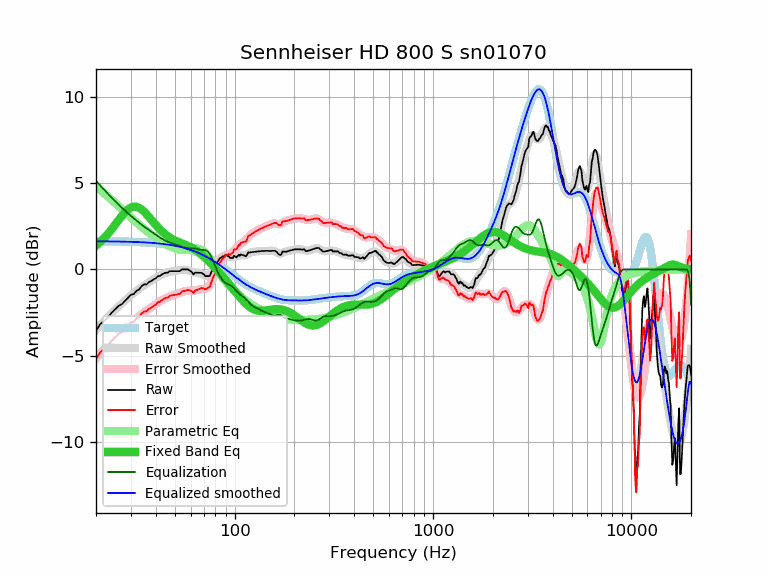

Values plotted in this chart, from the file beside it:
frequency, raw, error, smoothed, error_smoothed, equalization, parametric_eq, equalized_raw, equalized_smoothed, target
20, -3.57, -5.21, -3.51, -5.15, 5.15, 1.38, 1.59, 1.64, 1.64
21, -3.18, -4.81, -3.25, -4.89, 4.89, 1.60, 1.71, 1.64, 1.64
22, -2.99, -4.62, -3.00, -4.63, 4.63, 1.83, 1.65, 1.64, 1.64
23, -2.80, -4.43, -2.76, -4.39, 4.39, 2.08, 1.60, 1.63, 1.63
24, -2.51, -4.14, -2.54, -4.17, 4.17, 2.34, 1.66, 1.63, 1.63
25, -2.31, -3.93, -2.33, -3.96, 3.96, 2.61, 1.65, 1.63, 1.63
26, -2.12, -3.74, -2.14, -3.77, 3.77, 2.87, 1.65, 1.62, 1.62
27, -2.02, -3.64, -1.97, -3.59, 3.59, 3.11, 1.57, 1.62, 1.62
28, -1.83, -3.44, -1.80, -3.42, 3.42, 3.32, 1.59, 1.62, 1.62
29, -1.64, -3.25, -1.65, -3.26, 3.26, 3.49, 1.63, 1.61, 1.61
30, -1.47, -3.07, -1.51, -3.11, 3.11, 3.60, 1.65, 1.61, 1.61
31, -1.43, -3.03, -1.37, -2.97, 2.97, 3.65, 1.55, 1.60, 1.60
32, -1.25, -2.84, -1.25, -2.84, 2.84, 3.64, 1.60, 1.60, 1.60
33, -1.16, -2.75, -1.13, -2.72, 2.72, 3.58, 1.56, 1.59, 1.59
34, -0.97, -2.55, -1.02, -2.60, 2.60, 3.48, 1.64, 1.58, 1.58
35, -0.87, -2.44, -0.92, -2.49, 2.49, 3.35, 1.63, 1.58, 1.58
36, -0.87, -2.43, -0.82, -2.39, 2.39, 3.21, 1.52, 1.57, 1.57
37, -0.73, -2.29, -0.73, -2.29, 2.29, 3.05, 1.57, 1.56, 1.56
38, -0.68, -2.23, -0.65, -2.20, 2.20, 2.89, 1.52, 1.55, 1.55
39, -0.58, -2.12, -0.57, -2.11, 2.11, 2.74, 1.53, 1.54, 1.54
40, -0.52, -2.05, -0.49, -2.02, 2.02, 2.59, 1.51, 1.53, 1.53
41, -0.39, -1.90, -0.42, -1.94, 1.94, 2.46, 1.55, 1.52, 1.52
42, -0.38, -1.88, -0.35, -1.86, 1.86, 2.33, 1.48, 1.51, 1.51
43, -0.29, -1.78, -0.29, -1.79, 1.79, 2.22, 1.50, 1.49, 1.49
44, -0.23, -1.70, -0.24, -1.72, 1.72, 2.11, 1.49, 1.48, 1.48
45, -0.19, -1.65, -0.20, -1.66, 1.66, 2.02, 1.48, 1.46, 1.46
46, -0.19, -1.63, -0.16, -1.61, 1.61, 1.94, 1.42, 1.45, 1.45
47, -0.10, -1.53, -0.14, -1.57, 1.57, 1.87, 1.47, 1.43, 1.43
48, -0.10, -1.51, -0.11, -1.53, 1.53, 1.80, 1.43, 1.42, 1.42
49, -0.10, -1.49, -0.10, -1.50, 1.50, 1.74, 1.40, 1.40, 1.40
50, -0.10, -1.47, -0.08, -1.46, 1.46, 1.69, 1.37, 1.38, 1.38
51, -0.10, -1.45, -0.07, -1.43, 1.43, 1.64, 1.33, 1.36, 1.36
52, -0.10, -1.43, -0.05, -1.39, 1.39, 1.60, 1.30, 1.34, 1.34
53, -0.10, -1.41, -0.04, -1.36, 1.36, 1.56, 1.26, 1.32, 1.32
54, 0.00, -1.29, -0.03, -1.32, 1.32, 1.52, 1.32, 1.29, 1.29
55, 0.00, -1.27, -0.02, -1.29, 1.29, 1.49, 1.29, 1.27, 1.27
56, 0.00, -1.24, -0.02, -1.26, 1.26, 1.45, 1.27, 1.25, 1.25
57, 0.00, -1.22, -0.03, -1.25, 1.25, 1.42, 1.25, 1.22, 1.22
58, 0.00, -1.19, -0.05, -1.24, 1.24, 1.38, 1.24, 1.19, 1.19
59, -0.04, -1.20, -0.07, -1.24, 1.24, 1.34, 1.20, 1.17, 1.17
60, -0.10, -1.24, -0.10, -1.24, 1.24, 1.30, 1.14, 1.14, 1.14
61, -0.17, -1.28, -0.13, -1.24, 1.24, 1.26, 1.07, 1.11, 1.11
62, -0.29, -1.37, -0.15, -1.24, 1.24, 1.21, 0.95, 1.08, 1.08
63, -0.19, -1.24, -0.17, -1.22, 1.22, 1.16, 1.04, 1.05, 1.05
64, -0.19, -1.20, -0.19, -1.21, 1.21, 1.11, 1.02, 1.02, 1.02
65, -0.20, -1.18, -0.20, -1.19, 1.19, 1.05, 0.99, 0.99, 0.99
66, -0.19, -1.14, -0.21, -1.17, 1.17, 1.00, 0.98, 0.95, 0.95
67, -0.20, -1.12, -0.23, -1.15, 1.15, 0.94, 0.96, 0.92, 0.92
68, -0.19, -1.07, -0.26, -1.14, 1.14, 0.88, 0.96, 0.88, 0.88
69, -0.25, -1.10, -0.29, -1.14, 1.14, 0.81, 0.89, 0.85, 0.85
70, -0.29, -1.10, -0.32, -1.13, 1.13, 0.75, 0.85, 0.81, 0.81
71, -0.39, -1.16, -0.34, -1.12, 1.12, 0.68, 0.74, 0.78, 0.78
72, -0.39, -1.13, -0.36, -1.10, 1.10, 0.61, 0.71, 0.74, 0.74
73, -0.39, -1.09, -0.35, -1.06, 1.06, 0.55, 0.67, 0.70, 0.70
74, -0.39, -1.05, -0.32, -0.99, 0.99, 0.48, 0.60, 0.66, 0.66
75, -0.37, -0.99, -0.27, -0.89, 0.89, 0.41, 0.53, 0.62, 0.62
76, -0.20, -0.78, -0.19, -0.78, 0.78, 0.34, 0.58, 0.59, 0.59
77, -0.08, -0.62, -0.09, -0.64, 0.64, 0.27, 0.56, 0.55, 0.55
78, 0.06, -0.44, 0.02, -0.49, 0.49, 0.20, 0.55, 0.51, 0.51
79, 0.14, -0.32, 0.14, -0.33, 0.33, 0.14, 0.47, 0.47, 0.47
... 553 more rows
